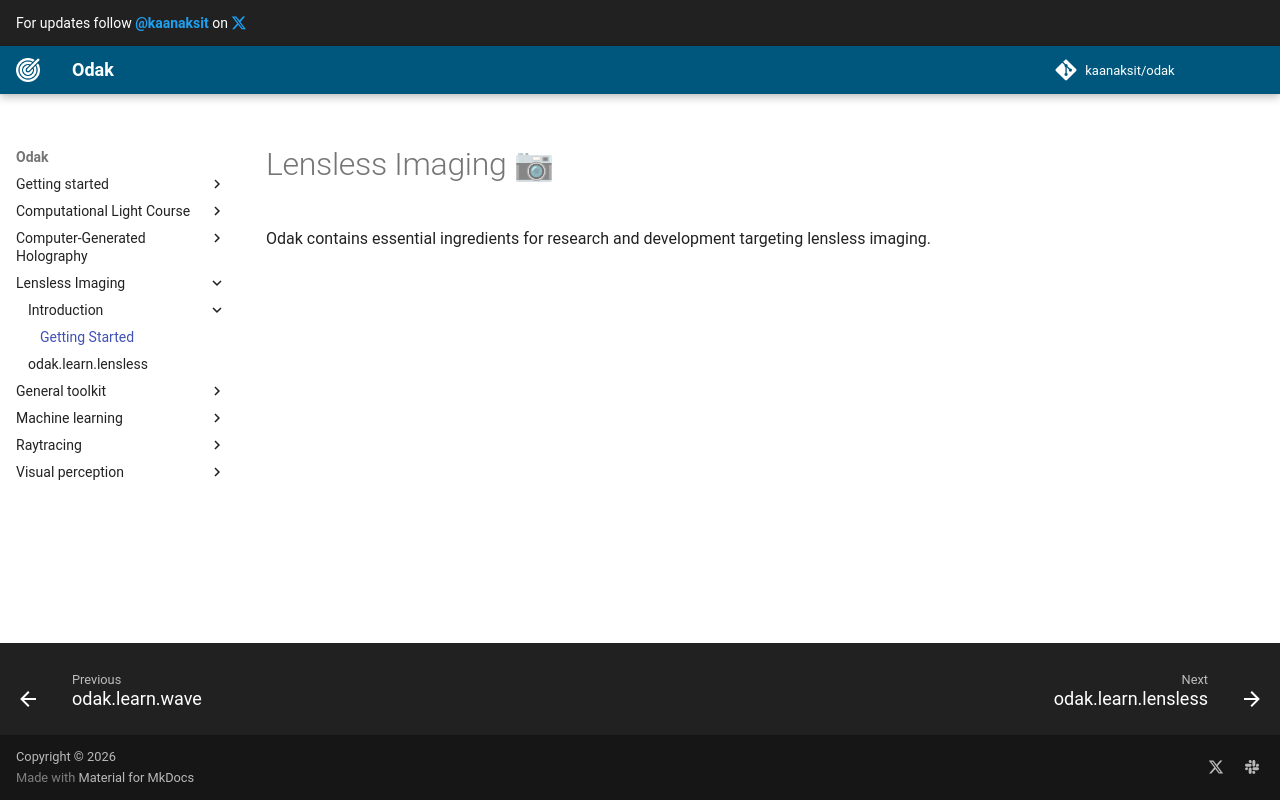

repository: kaanaksit/odak · page: lensless/index.html · generator: mkdocs

# Lensless Imaging 📷
Odak contains essential ingredients for research and development targeting lensless imaging.
